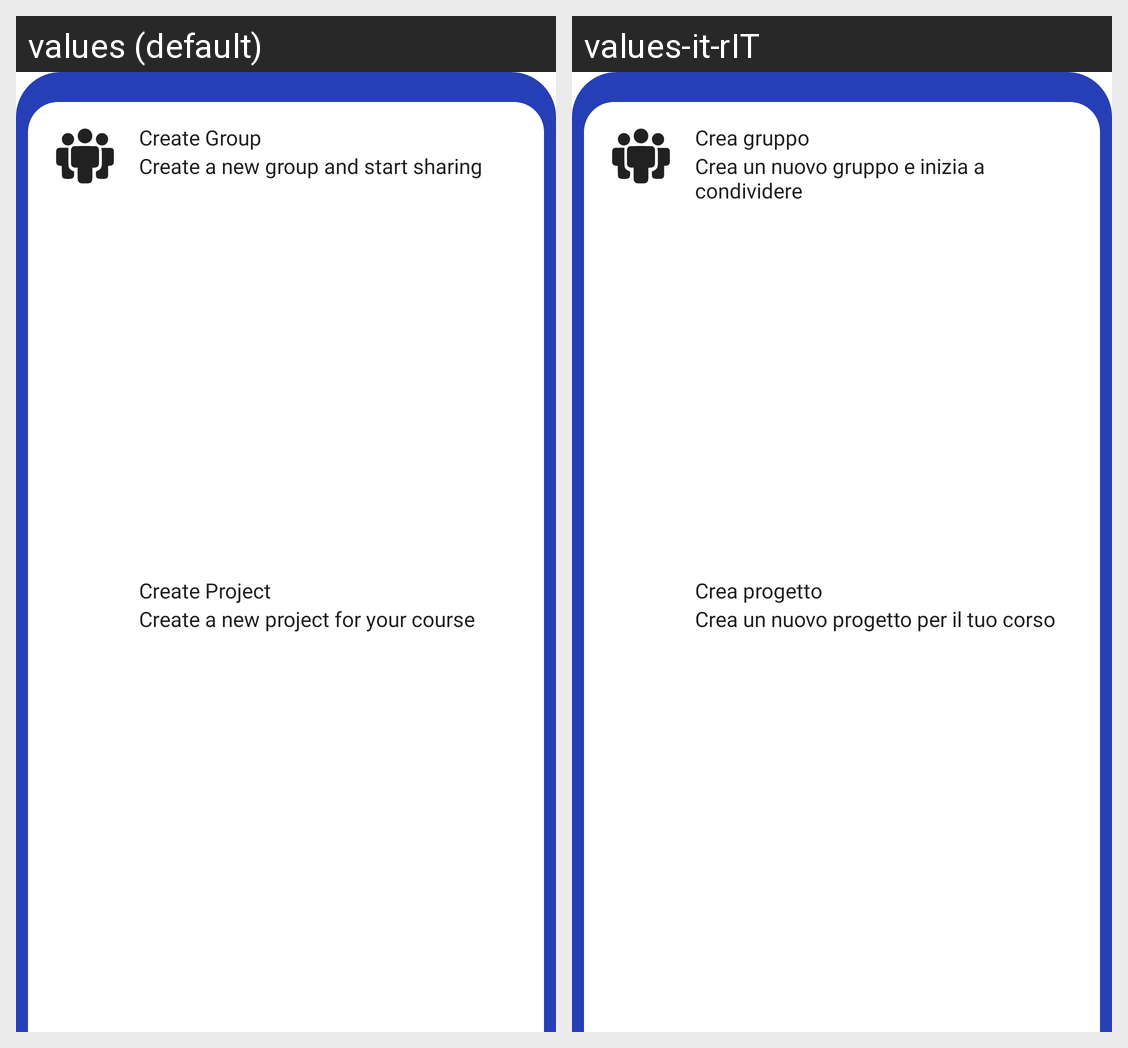

For this localized Android screen grid, give each drawn string resource with its value in every locale shown.
Android screen res/layout/bottom_sheet_create.xml rendered under 2 locales, left to right: values (default), values-it-rIT. Device: Nexus 5 (rendered at 1080×1920; each locale shown at half size, 540×960, under a caption strip naming it); theme AppTheme.
Strings drawn on this screen, with the default value and each locale's value (text and hints the layout hard-codes, and strings that could not be matched under every locale, appear in the picture but are not listed):

create_group
  values: Create Group
  values-it-rIT: Crea gruppo

create_group_subtitle
  values: Create a new group and start sharing
  values-it-rIT: Crea un nuovo gruppo e inizia a condividere

create_project
  values: Create Project
  values-it-rIT: Crea progetto

create_project_subtitle
  values: Create a new project for your course
  values-it-rIT: Crea un nuovo progetto per il tuo corso
